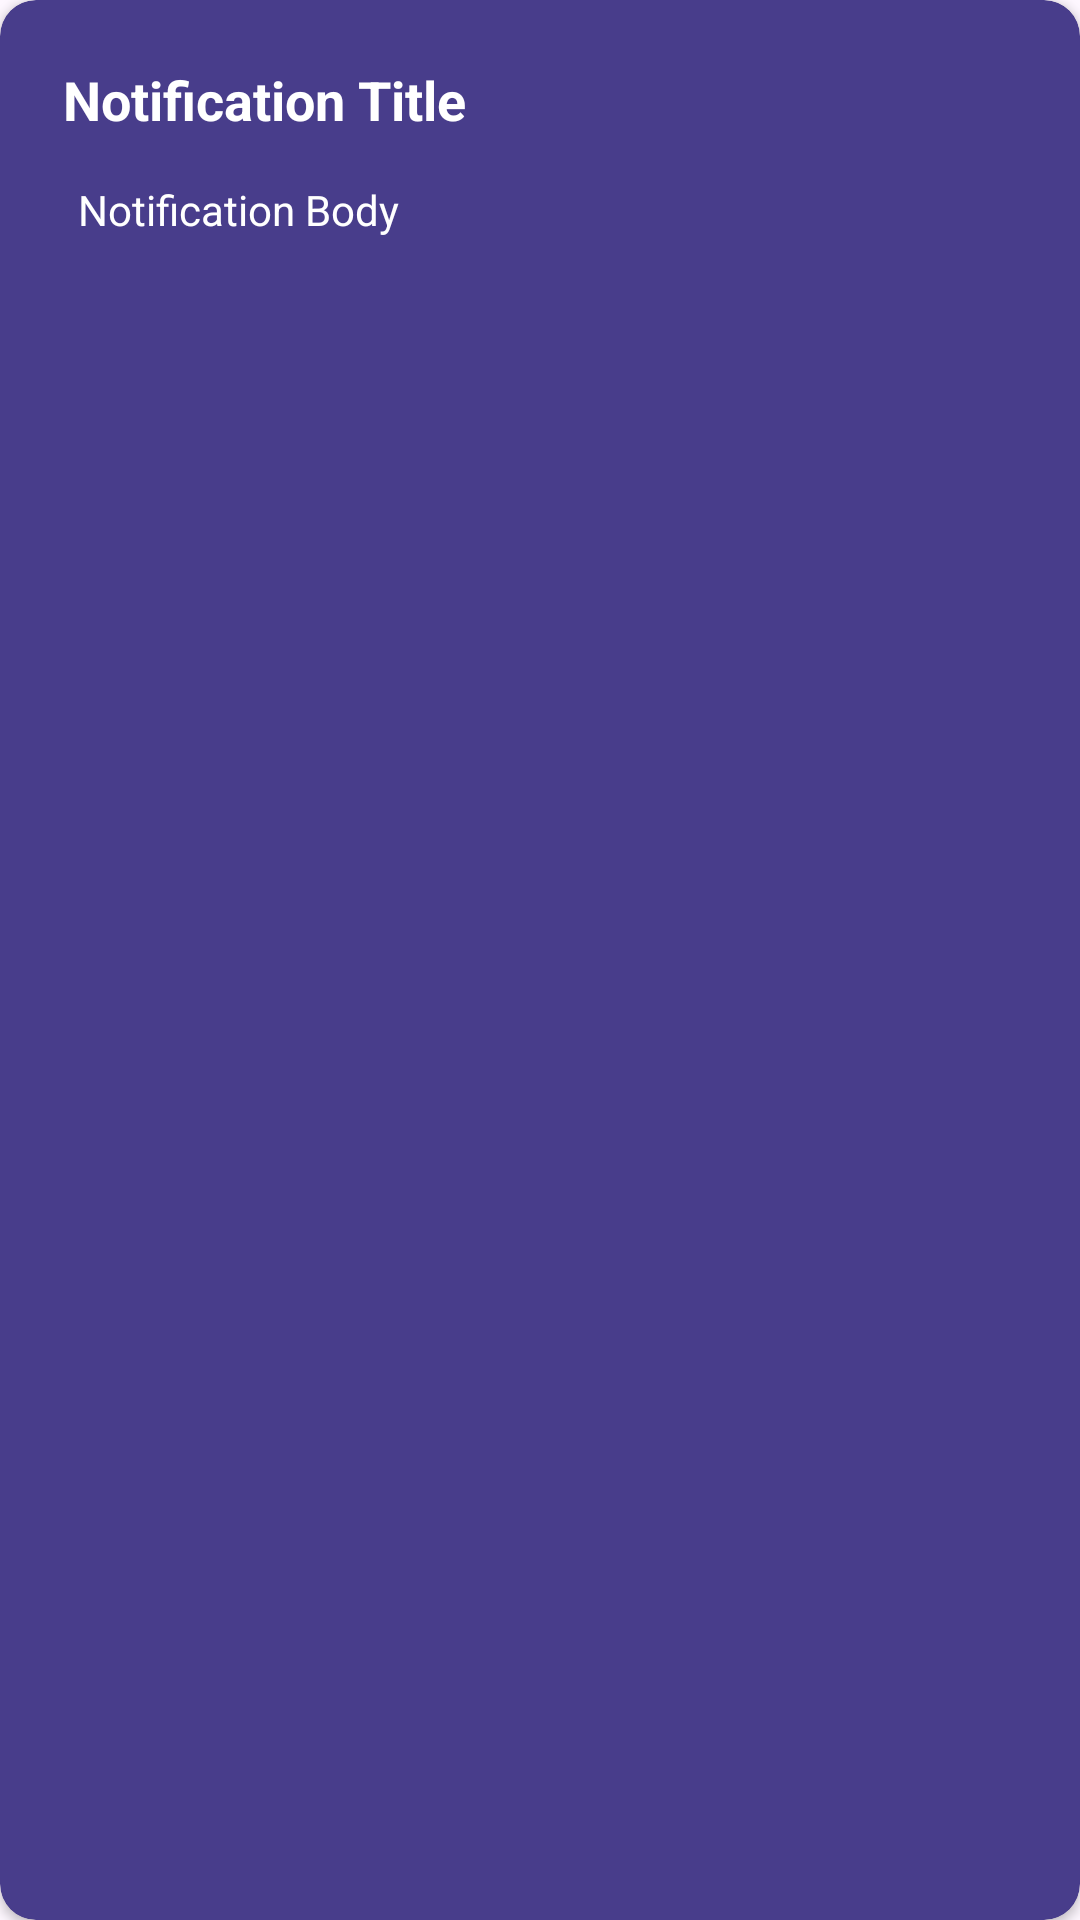

Write the Android layout XML for this screen, with the resource values it uses.
<!-- AndroidManifest.xml: application theme Theme.PushNotifications -->
<!-- res/layout/notification_item.xml -->
<?xml version="1.0" encoding="utf-8"?>
<androidx.cardview.widget.CardView
    xmlns:android="http://schemas.android.com/apk/res/android"
    xmlns:app="http://schemas.android.com/apk/res-auto"
    android:layout_width="match_parent"
    android:layout_height="wrap_content"
    android:layout_marginHorizontal="8dp"
    android:layout_marginTop="8dp"
    android:elevation="4dp"
    android:backgroundTint="@color/DarkSlateBlue"
    app:cardCornerRadius="12dp">

    <LinearLayout
        android:layout_width="match_parent"
        android:layout_height="wrap_content"
        android:orientation="vertical"
        android:padding="16dp">

        <TextView
            android:id="@+id/notificationTitle"
            android:layout_width="match_parent"
            android:layout_height="wrap_content"
            android:text="@string/title"
            android:textColor="@android:color/white"
            android:padding="5dp"
            android:textSize="18sp"
            android:textStyle="bold" />

        <TextView
            android:id="@+id/notificationBody"
            android:layout_width="match_parent"
            android:layout_height="wrap_content"
            android:text="@string/body"
            android:textColor="@android:color/white"
            android:padding="10dp"
            android:textSize="14sp" />

    </LinearLayout>

</androidx.cardview.widget.CardView>
<!-- resources referenced by this layout -->
<resources>
  <color name="DarkSlateBlue">#483D8B</color>
  <string name="body">Notification Body</string>
  <string name="title">Notification Title</string>
  <style name="Theme.PushNotifications" parent="Base.Theme.PushNotifications" />
  <style name="Base.Theme.PushNotifications" parent="Theme.Material3.DayNight.NoActionBar">
          
          
      </style>
</resources>
